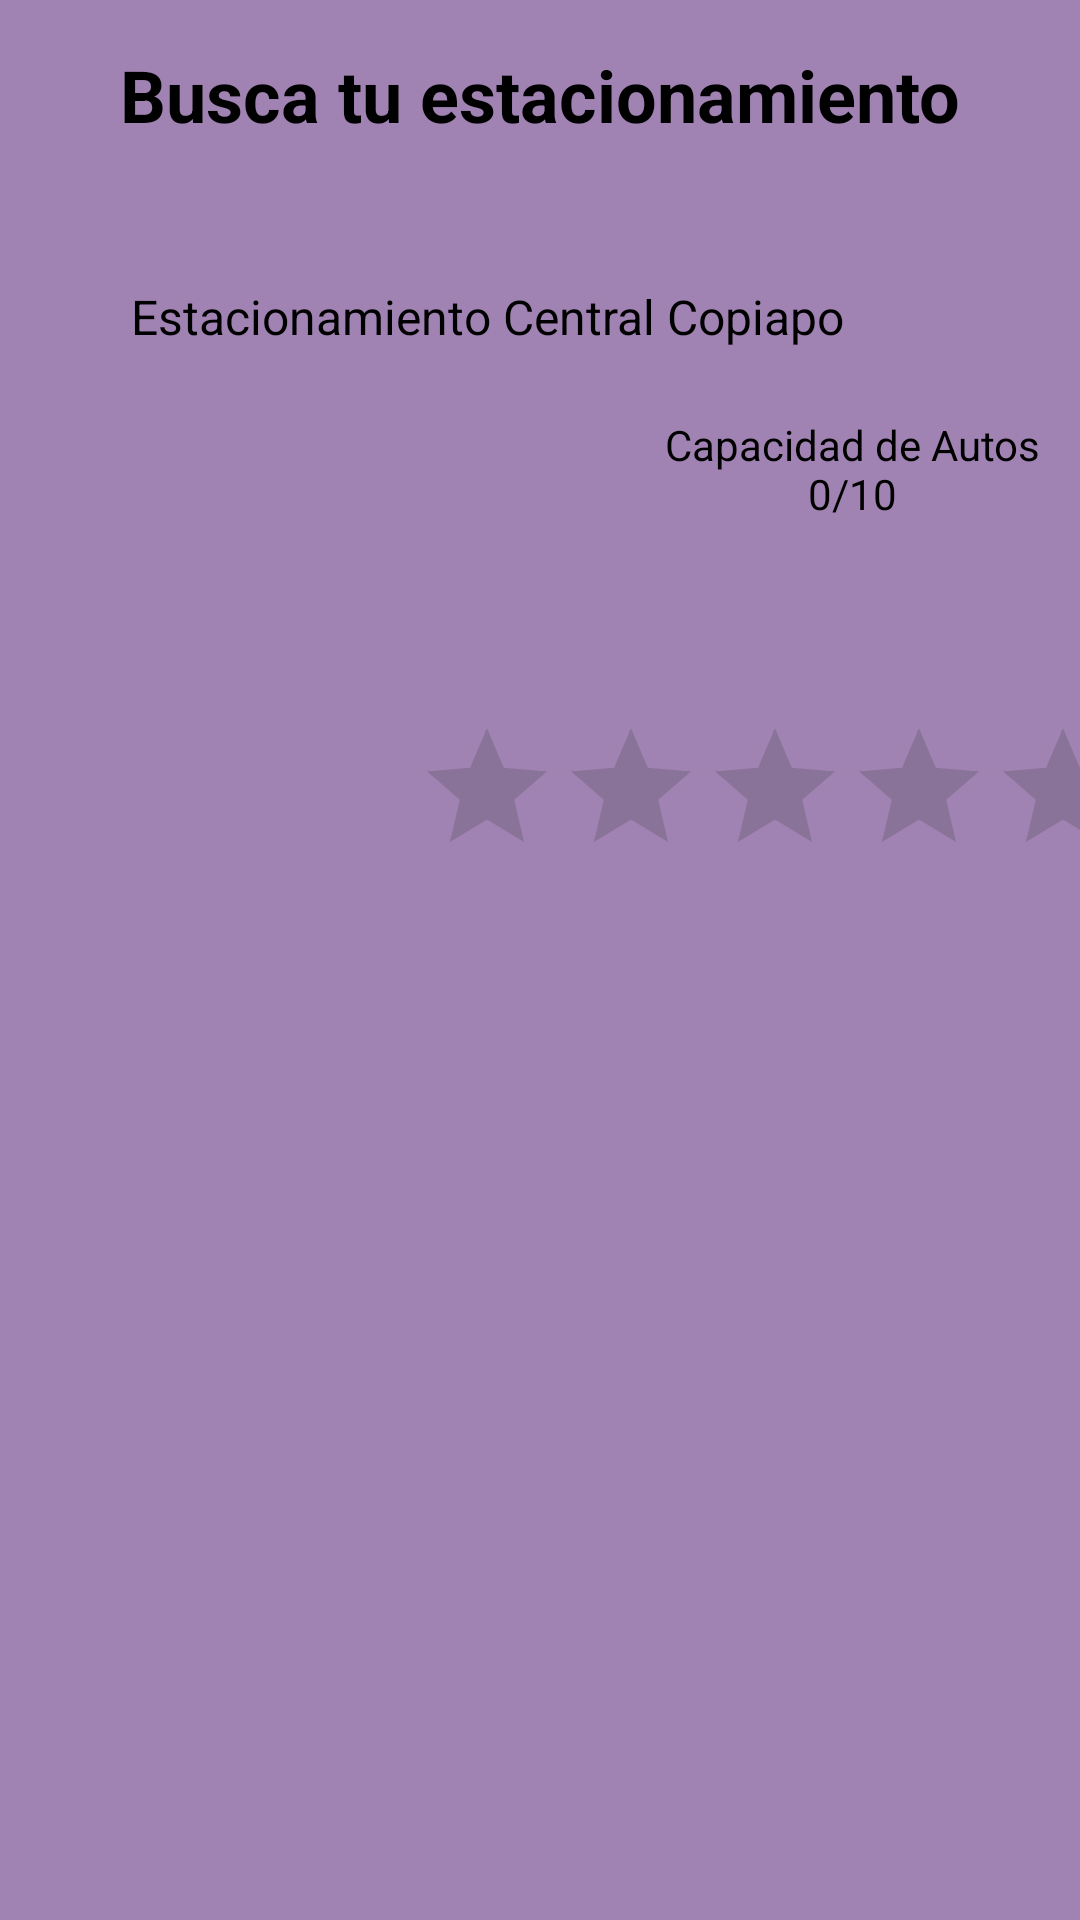

Layout XML and referenced resources for this Android screen:
<!-- AndroidManifest.xml: application theme Theme.EstacionamientoAPP -->
<!-- res/layout/fragment_principal.xml -->
<?xml version="1.0" encoding="utf-8"?>
<androidx.constraintlayout.widget.ConstraintLayout
    xmlns:android="http://schemas.android.com/apk/res/android"
    xmlns:app="http://schemas.android.com/apk/res-auto"
    xmlns:tools="http://schemas.android.com/tools"
    android:layout_width="match_parent"
    android:layout_height="match_parent"
    android:background="@color/purple">

    <androidx.constraintlayout.widget.ConstraintLayout
        android:id="@+id/contenedorEstacionamiento"
        android:layout_width="380dp"
        android:layout_height="215dp"
        android:layout_marginStart="16dp"
        android:layout_marginTop="28dp"
        android:layout_marginEnd="16dp"
        app:layout_constraintBottom_toBottomOf="parent"
        app:layout_constraintEnd_toEndOf="parent"
        app:layout_constraintHorizontal_bias="0.0"
        app:layout_constraintStart_toStartOf="parent"
        app:layout_constraintTop_toBottomOf="@+id/textView6"
        app:layout_constraintVertical_bias="0.0">

        <ImageView
            android:id="@+id/imageView3"
            android:layout_width="163dp"
            android:layout_height="110dp"
            app:layout_constraintBottom_toBottomOf="parent"
            app:layout_constraintEnd_toEndOf="parent"
            app:layout_constraintHorizontal_bias="0.073"
            app:layout_constraintStart_toStartOf="parent"
            app:layout_constraintTop_toTopOf="parent"
            app:srcCompat="@drawable/estacionamiento_1" />

        <TextView
            android:id="@+id/textView10"
            android:layout_width="wrap_content"
            android:layout_height="wrap_content"
            android:text="Estacionamiento Central Copiapo"
            android:textColor="#000000"
            android:textSize="16sp"
            app:layout_constraintBottom_toBottomOf="parent"
            app:layout_constraintEnd_toEndOf="parent"
            app:layout_constraintHorizontal_bias="0.195"
            app:layout_constraintStart_toStartOf="parent"
            app:layout_constraintTop_toTopOf="parent"
            app:layout_constraintVertical_bias="0.098" />

        <TextView
            android:id="@+id/textView11"
            android:layout_width="155dp"
            android:layout_height="46dp"
            android:text="Capacidad de Autos  0/10"
            android:textAlignment="center"
            android:textColor="#000000"
            android:textSize="14sp"
            app:layout_constraintBottom_toBottomOf="parent"
            app:layout_constraintEnd_toEndOf="parent"
            app:layout_constraintHorizontal_bias="0.848"
            app:layout_constraintStart_toStartOf="parent"
            app:layout_constraintTop_toTopOf="parent"
            app:layout_constraintVertical_bias="0.372" />

        <RatingBar
            android:id="@+id/ratingBar"
            android:layout_width="243dp"
            android:layout_height="48dp"
            android:numStars="5"
            android:stepSize="0.5"
            app:layout_constraintBottom_toBottomOf="parent"
            app:layout_constraintEnd_toEndOf="parent"
            app:layout_constraintHorizontal_bias="0.894"
            app:layout_constraintStart_toStartOf="parent"
            app:layout_constraintTop_toTopOf="parent"
            app:layout_constraintVertical_bias="0.976" />

    </androidx.constraintlayout.widget.ConstraintLayout>

    <TextView
        android:id="@+id/textView6"
        android:layout_width="wrap_content"
        android:layout_height="wrap_content"
        android:text="Busca tu estacionamiento"
        android:textColor="#000000"
        android:textSize="24sp"
        android:textStyle="bold"
        app:layout_constraintBottom_toBottomOf="parent"
        app:layout_constraintEnd_toEndOf="parent"
        app:layout_constraintHorizontal_bias="0.503"
        app:layout_constraintStart_toStartOf="parent"
        app:layout_constraintTop_toTopOf="parent"
        app:layout_constraintVertical_bias="0.025" />

</androidx.constraintlayout.widget.ConstraintLayout>
<!-- resources referenced by this layout -->
<resources>
  <color name="purple">#A083B2</color>
  <style name="Theme.EstacionamientoAPP" parent="Base.Theme.EstacionamientoAPP" />
  <style name="Base.Theme.EstacionamientoAPP" parent="Theme.Material3.DayNight.NoActionBar">
          
          
      </style>
</resources>
